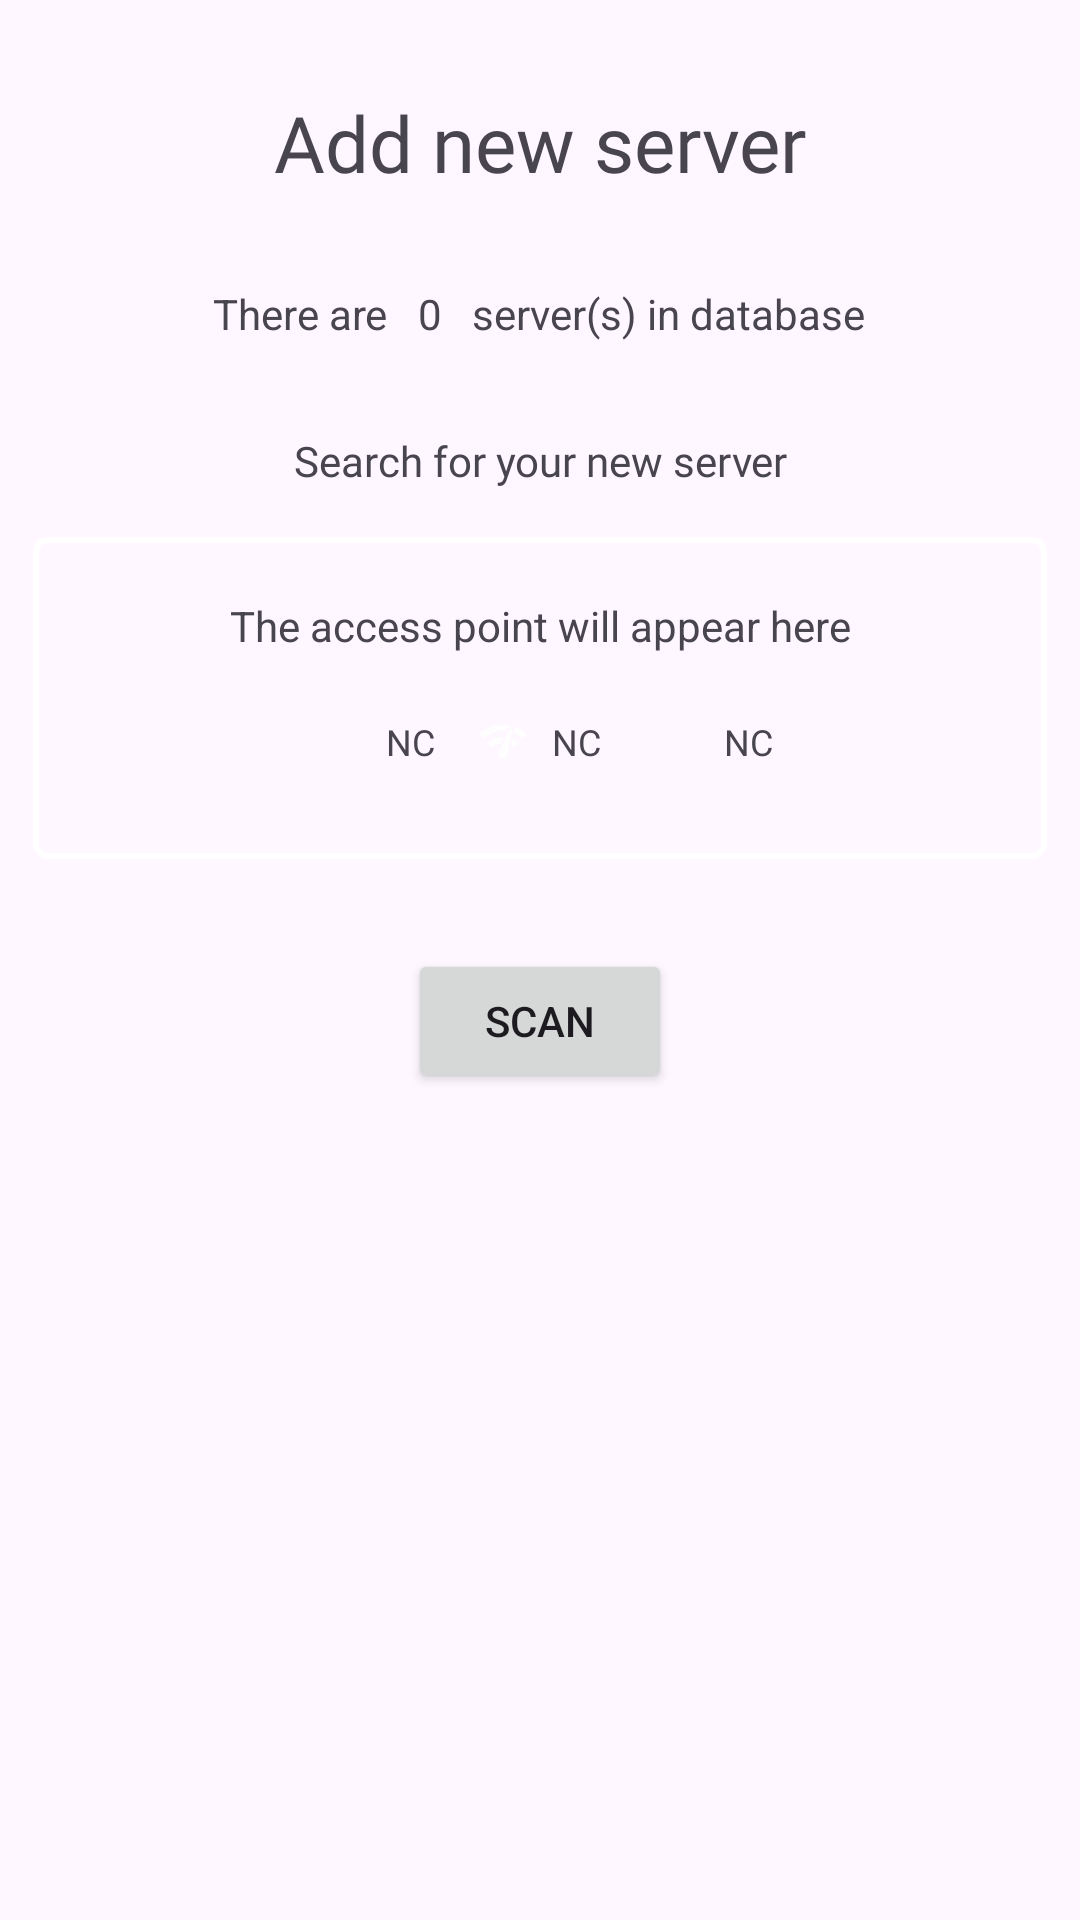

This screen was rendered from an Android layout file. Write that file and the resources it references.
<!-- AndroidManifest.xml: application theme Theme.CyrenaicaServer -->
<!-- res/layout/activity_add_new_server.xml -->
<?xml version="1.0" encoding="utf-8"?>
<LinearLayout xmlns:android="http://schemas.android.com/apk/res/android"
    xmlns:app="http://schemas.android.com/apk/res-auto"
    xmlns:tools="http://schemas.android.com/tools"
    android:id="@+id/main"
    android:layout_width="match_parent"
    android:layout_height="match_parent"
    android:gravity="center_horizontal"
    android:orientation="vertical"
    android:textAlignment="center"
    app:layout_constraintBottom_toBottomOf="parent"
    app:layout_constraintEnd_toEndOf="parent"
    app:layout_constraintStart_toStartOf="parent"
    app:layout_constraintTop_toTopOf="parent"
    tools:context=".server.AddNewServer">

    <TextView
        android:id="@+id/id_add_new_server_page_label"
        android:layout_width="match_parent"
        android:layout_height="wrap_content"
        android:layout_marginTop="30dp"
        android:layout_marginBottom="30dp"
        android:fontFamily="@font/anton"
        android:text="@string/add_new_server_activity_label"
        android:textAlignment="center"
        android:textSize="26sp" />

    <LinearLayout
        android:layout_width="wrap_content"
        android:layout_height="wrap_content"
        android:orientation="horizontal">

        <TextView
            android:id="@+id/id_servers_count_first_paragraph"
            android:layout_width="wrap_content"
            android:layout_height="wrap_content"
            android:layout_marginStart="10dp"
            android:layout_marginEnd="10dp"
            android:text="@string/add_new_server_servers_count_first_paragraph" />

        <TextView
            android:id="@+id/id_servers_count"
            android:layout_width="wrap_content"
            android:layout_height="wrap_content"
            android:text="0" />

        <TextView
            android:id="@+id/id_servers_count_last_paragraph"
            android:layout_width="wrap_content"
            android:layout_height="wrap_content"
            android:layout_marginStart="10dp"
            android:layout_marginEnd="10dp"
            android:text="@string/add_new_server_servers_count_last_paragraph" />
    </LinearLayout>

    <TextView
        android:id="@+id/id_add_new_server_scan_message"
        android:layout_width="wrap_content"
        android:layout_height="wrap_content"
        android:layout_marginTop="30dp"
        android:fontFamily="@font/sansitaswashed"
        android:text="@string/add_new_server_activity_scan_for_new_server_description"
        android:textAlignment="center" />

    <FrameLayout
        android:id="@+id/id_wifi_scan_result_frameLayout"
        android:layout_width="338dp"
        android:layout_height="wrap_content"
        android:layout_marginTop="16dp"
        android:background="@drawable/white_border"
        android:elevation="20dp"
        android:padding="15dp"
        app:layout_constraintEnd_toEndOf="parent"
        app:layout_constraintHorizontal_bias="0.493"
        app:layout_constraintStart_toStartOf="parent"
        app:layout_constraintTop_toBottomOf="@+id/id_add_new_server_scan_message">

        <LinearLayout
            android:layout_width="match_parent"
            android:layout_height="match_parent"
            android:orientation="vertical">

            <androidx.constraintlayout.widget.ConstraintLayout
                android:layout_width="match_parent"
                android:layout_height="match_parent">


                <TextView
                    android:id="@+id/add_new_server_wifi_scan_ap_name"
                    android:layout_width="281dp"
                    android:layout_height="wrap_content"
                    android:layout_marginBottom="16dp"
                    android:onClick="btn_showMessage"
                    android:padding="5dp"
                    android:text="@string/add_new_server_activity_scan_for_new_server_button"
                    android:textAlignment="center"
                    app:layout_constraintBottom_toTopOf="@+id/add_new_server_ap_details_layout"
                    app:layout_constraintEnd_toEndOf="parent"
                    app:layout_constraintStart_toStartOf="parent"
                    app:layout_constraintTop_toTopOf="parent" />

                <LinearLayout
                    android:id="@+id/add_new_server_ap_details_layout"
                    android:layout_width="285dp"
                    android:layout_height="wrap_content"
                    android:layout_marginBottom="16dp"
                    android:gravity="center"
                    android:orientation="horizontal"
                    app:layout_constraintBottom_toBottomOf="parent"
                    app:layout_constraintEnd_toEndOf="parent"
                    app:layout_constraintStart_toStartOf="parent"
                    app:layout_constraintTop_toBottomOf="@+id/add_new_server_wifi_scan_ap_name">

                    <ImageView
                        android:id="@+id/id_scan_net_secured_icon"
                        android:layout_width="18dp"
                        android:layout_height="16dp"
                        android:layout_marginStart="14dp"
                        android:visibility="visible"
                        app:srcCompat="@drawable/ic_signal_wifi_0_bar_white_24dp"
                        app:tint="#FFFFFF" />

                    <TextView
                        android:id="@+id/id_net_secure_description"

                        android:layout_width="wrap_content"
                        android:layout_height="wrap_content"
                        android:layout_marginStart="8dp"
                        android:text="@string/nc_field_capital"
                        android:textSize="12sp"
                        android:visibility="visible" />

                    <ImageView
                        android:id="@+id/id_wifi_level_icon"
                        android:layout_width="17dp"
                        android:layout_height="16dp"
                        android:layout_marginStart="14dp"
                        app:srcCompat="@drawable/ic_wifi_level"
                        app:tint="#FFFFFF" />

                    <TextView
                        android:id="@+id/id_wifi_level_description"
                        android:layout_width="wrap_content"
                        android:layout_height="wrap_content"
                        android:layout_marginStart="8dp"
                        android:text="@string/nc_field_capital"
                        android:textSize="12sp"
                        android:visibility="visible" />

                    <ImageView
                        android:id="@+id/id_wifi_mac_icon"
                        android:layout_width="19dp"
                        android:layout_height="16dp"
                        android:layout_marginStart="14dp"
                        android:layout_marginEnd="8dp"
                        app:srcCompat="@drawable/ic_wifi_mac" />

                    <TextView
                        android:id="@+id/id_wifi_mac_description"
                        android:layout_width="wrap_content"
                        android:layout_height="wrap_content"
                        android:layout_marginEnd="14dp"
                        android:gravity="center"
                        android:text="@string/nc_field_capital"
                        android:textSize="12sp"
                        android:visibility="visible" />

                </LinearLayout>

                <TextView
                    android:id="@+id/id_scan_error_message"
                    android:layout_width="match_parent"
                    android:layout_height="wrap_content"
                    android:layout_marginTop="16dp"
                    android:layout_marginBottom="5dp"
                    android:text="@string/click_here_to_continue_capital"
                    android:textAlignment="center"
                    app:layout_constraintBottom_toBottomOf="parent"
                    app:layout_constraintEnd_toEndOf="parent"
                    app:layout_constraintStart_toStartOf="parent"
                    android:visibility="gone"
                    app:layout_constraintTop_toBottomOf="@+id/add_new_server_ap_details_layout" />


            </androidx.constraintlayout.widget.ConstraintLayout>


        </LinearLayout>


    </FrameLayout>

    <Button
        android:id="@+id/id_scan_button"
        android:layout_width="wrap_content"
        android:layout_height="wrap_content"
        android:layout_marginTop="30dp"
        android:text="@string/button_scan" />

    <LinearLayout
        android:id="@+id/id_wifi_gps_enable_control_button_layout"
        android:layout_width="match_parent"
        android:layout_height="match_parent"
        android:layout_marginTop="30dp"
        android:layout_weight="1"
        android:orientation="vertical"
        android:visibility="gone">

        <TextView
            android:id="@+id/id_wifi_or_gps_disabled_message"
            android:layout_width="match_parent"
            android:layout_height="wrap_content"
            android:text="TextView"
            android:textAlignment="center" />

        <LinearLayout
            android:layout_width="match_parent"
            android:layout_height="wrap_content"
            android:layout_marginTop="30dp"
            android:gravity="center_horizontal"
            android:orientation="horizontal"
            android:paddingStart="10dp"
            android:paddingEnd="10dp">

            <Button
                android:id="@+id/id_enable_wifi_button"
                android:layout_width="wrap_content"
                android:layout_height="wrap_content"
                android:layout_marginStart="5dp"
                android:layout_marginEnd="5dp"
                android:layout_weight="1"
                android:text="@string/button_enable_wifi" />

            <Button
                android:id="@+id/id_enable_gps_button"
                android:layout_width="wrap_content"
                android:layout_height="wrap_content"
                android:layout_marginStart="5dp"
                android:layout_marginEnd="5dp"
                android:layout_weight="1"
                android:text="@string/button_enable_gps" />
        </LinearLayout>

    </LinearLayout>


</LinearLayout>
<!-- resources referenced by this layout -->
<resources>
  <!-- drawable ic_wifi_level (drawable) -->
  <vector xmlns:android="http://schemas.android.com/apk/res/android"
      android:width="24dp"
      android:height="24dp"
      android:viewportWidth="24"
      android:viewportHeight="24"
      android:tint="#FFFFFF"
      android:alpha="0.8">
    <group android:scaleX="1.0909091"
        android:scaleY="1.0909091"
        android:translateX="-1.0909091"
        android:translateY="-1.0909091">
      <path
          android:fillColor="@android:color/white"
          android:pathData="M15.9,5c-0.17,0 -0.32,0.09 -0.41,0.23l-0.07,0.15 -5.18,11.65c-0.16,0.29 -0.26,0.61 -0.26,0.96 0,1.11 0.9,2.01 2.01,2.01 0.96,0 1.77,-0.68 1.96,-1.59l0.01,-0.03L16.4,5.5c0,-0.28 -0.22,-0.5 -0.5,-0.5zM1,9l2,2c2.88,-2.88 6.79,-4.08 10.53,-3.62l1.19,-2.68C9.89,3.84 4.74,5.27 1,9zM21,11l2,-2c-1.64,-1.64 -3.55,-2.82 -5.59,-3.57l-0.53,2.82c1.5,0.62 2.9,1.53 4.12,2.75zM17,15l2,-2c-0.8,-0.8 -1.7,-1.42 -2.66,-1.89l-0.55,2.92c0.42,0.27 0.83,0.59 1.21,0.97zM5,13l2,2c1.13,-1.13 2.56,-1.79 4.03,-2l1.28,-2.88c-2.63,-0.08 -5.3,0.87 -7.31,2.88z"/>
    </group>
  </vector>
  <!-- drawable white_border (drawable) -->
  <?xml version="1.0" encoding="utf-8"?>
  <shape xmlns:android="http://schemas.android.com/apk/res/android"
      android:shape="rectangle" >
  
      
      <solid android:color="@android:color/transparent" >
      </solid>
  
      
      <stroke
          android:width="2dp"
          android:color="#FFFFFF" >
      </stroke>
  
      
      <corners
          android:radius="4dp"   >
      </corners>
  
  </shape>
  <string name="add_new_server_activity_label">Add new server</string>
  <string name="add_new_server_activity_scan_for_new_server_button">The access point will appear here</string>
  <string name="add_new_server_activity_scan_for_new_server_description">Search for your new server</string>
  <string name="add_new_server_servers_count_first_paragraph">There are</string>
  <string name="add_new_server_servers_count_last_paragraph">server(s) in database</string>
  <string name="button_enable_gps">Enable Gps</string>
  <string name="button_enable_wifi">Enable Wifi</string>
  <string name="button_scan">Scan</string>
  <string name="click_here_to_continue_capital">CLICK HERE TO CONTINUE</string>
  <string name="nc_field_capital">NC</string>
  <style name="Theme.CyrenaicaServer" parent="Base.Theme.CyrenaicaServer" />
  <style name="Base.Theme.CyrenaicaServer" parent="Theme.Material3.DayNight.NoActionBar">
          
          
      </style>
</resources>
